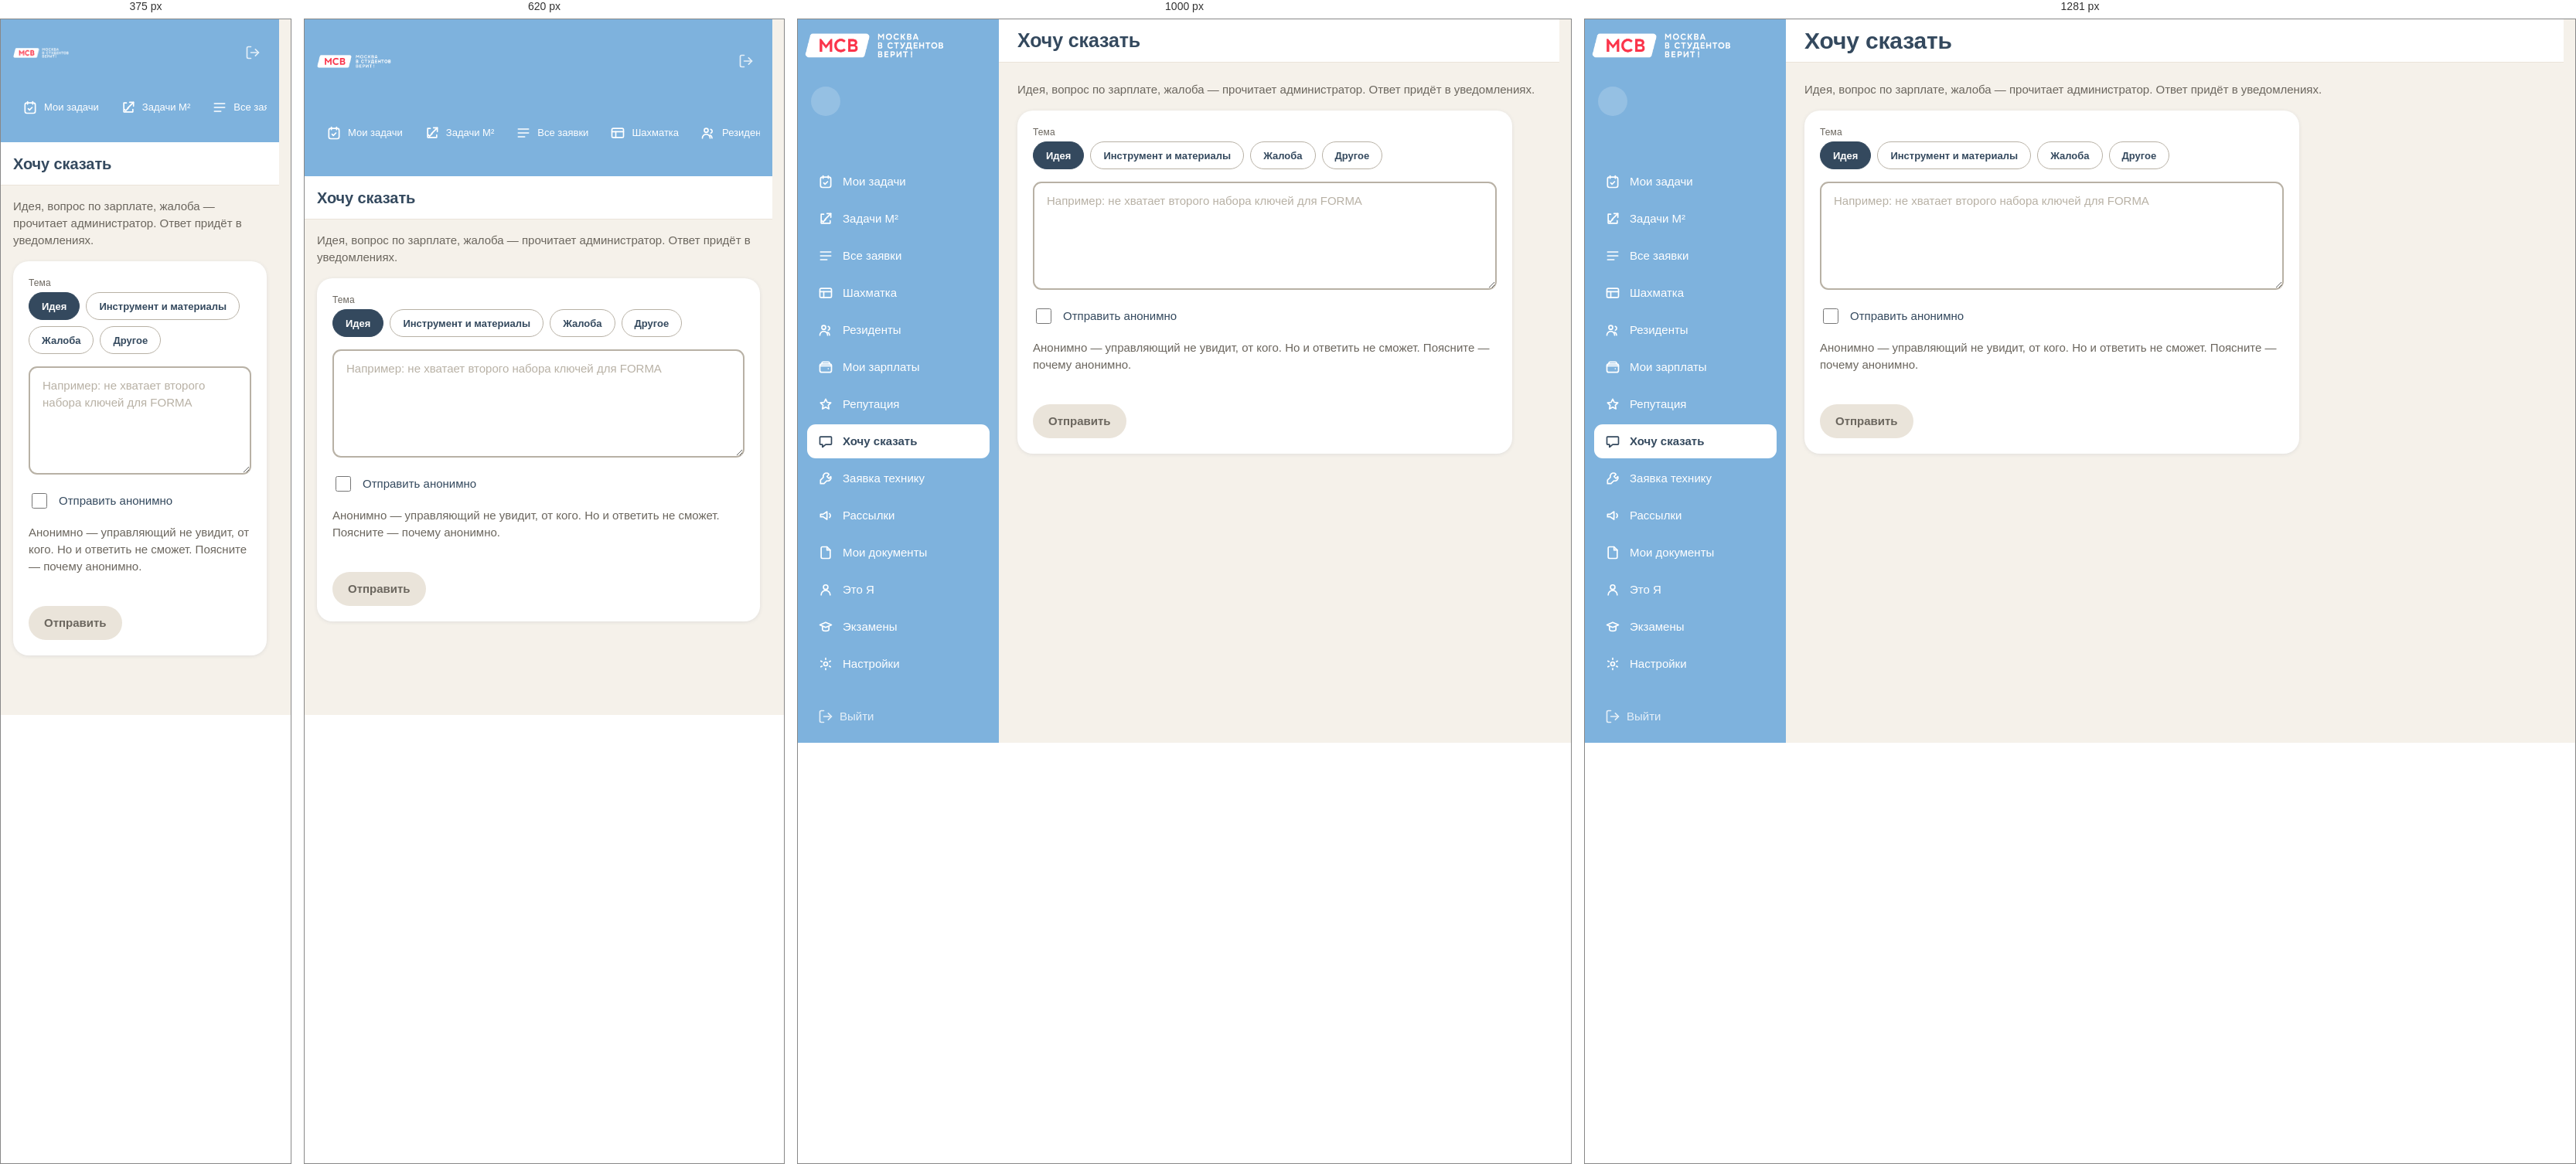
Rendered at 375 px, 620 px, 1000 px and 1281 px, left to right.

<!-- file: staff-say.html -->
<!doctype html>
<!-- © 2026 МСВ. Все права защищены. Сайт и его программное обеспечение охраняются ГК РФ (ст. 1259, 1261). Копирование без разрешения правообладателя запрещено. Подробнее: /legal.html -->
<html lang="ru">
<head>
<meta charset="utf-8">
<meta name="viewport" content="width=device-width, initial-scale=1">
<link rel="icon" href="favicon.svg?v=red-2" type="image/svg+xml">
<meta name="theme-color" content="#7EB2DD">
<title>Хочу сказать — МСВ</title>
<link rel="stylesheet" href="tokens.css">
<script>document.documentElement.classList.add("msv-side-pending");try{if(localStorage.getItem("msv.sideFolded")==="1")document.documentElement.classList.add("msv-side-start-folded");}catch(e){}</script>
<link rel="stylesheet" href="cabinet.css">
<link rel="stylesheet" href="form.css">
<style>
  .set { margin-bottom: var(--msv-s24); padding: var(--msv-s20); background: var(--msv-white); border-radius: var(--msv-r20); box-shadow: var(--msv-e1); }
  .set__title { margin: 0 0 var(--msv-s8); }
  .set__text { margin: 0 0 var(--msv-s16); color: var(--msv-n500); }
  .set__grid { display: grid; grid-template-columns: repeat(auto-fit, minmax(220px, 1fr)); gap: var(--msv-s12); }
  .set .msv-field { margin-bottom: 0; }
  .tog { display: flex; align-items: center; gap: var(--msv-s12); min-height: 44px; cursor: pointer; }
  .tog input { width: 20px; height: 20px; accent-color: var(--msv-red); }
</style>
<style>
  body { --role: var(--msv-sky); --role-ink: var(--msv-graphite); }
</style>
</head>
<body>

<div class="shell">

  <aside class="side">
    <a class="side__logo-link" href="index.html" title="На главную"><img class="side__logo" src="msv-1200-white.png" width="1200" height="209"
         alt="МСВ — Москва в студентов верит!"></a>

    <a class="side__who" href="staff-profile.html" title="Это Я">
      <span class="side__name">&nbsp;</span>
      <span class="side__role">Сотрудник · мастер</span>
    </a>

    <nav class="side__nav" aria-label="Разделы кабинета">
      <a class="side__link" href="cabinet-staff.html">
        <svg width="20" height="20" viewBox="0 0 24 24" fill="none" stroke="currentColor"
             stroke-width="2" stroke-linecap="round" stroke-linejoin="round" aria-hidden="true"><rect x="4" y="5" width="16" height="16" rx="3"/><path d="M8 3v4"/><path d="M16 3v4"/><path d="M9 14l2 2 4-4"/></svg>
        Мои задачи
      </a>
      <!-- Задачник M² (Vikunja) — пока отдельным входом, открывается в новой вкладке; единый вход — после переезда на домен -->
      <a class="side__link" href="http://104.171.138.117:3456/" target="_blank" rel="noopener">
        <svg width="20" height="20" viewBox="0 0 24 24" fill="none" stroke="currentColor"
             stroke-width="2" stroke-linecap="round" stroke-linejoin="round" aria-hidden="true"><path d="M9 5H5v14h14v-4"/><path d="M14 4h6v6"/><path d="M20 4l-9 9"/><path d="M6 15l2 2 4-4"/></svg>
        Задачи M²
      </a>
      <a class="side__link" href="staff-tickets.html">
        <svg width="20" height="20" viewBox="0 0 24 24" fill="none" stroke="currentColor"
             stroke-width="2" stroke-linecap="round" stroke-linejoin="round" aria-hidden="true"><path d="M4 6h16"/><path d="M4 12h16"/><path d="M4 18h10"/></svg>
        Все заявки
      </a>
      <a class="side__link" href="staff-shahmatka.html">
        <svg width="20" height="20" viewBox="0 0 24 24" fill="none" stroke="currentColor"
             stroke-width="2" stroke-linecap="round" stroke-linejoin="round" aria-hidden="true"><rect x="3" y="5" width="18" height="14" rx="2"/><path d="M3 10h18"/><path d="M9 10v9"/></svg>
        Шахматка
      </a>
      <a class="side__link" href="staff-residents.html">
        <svg width="20" height="20" viewBox="0 0 24 24" fill="none" stroke="currentColor"
             stroke-width="2" stroke-linecap="round" stroke-linejoin="round" aria-hidden="true"><circle cx="9" cy="8" r="3"/><path d="M3 20a6 6 0 0 1 12 0"/><path d="M16 6.5a3 3 0 0 1 0 5.8"/><path d="M18 20a5.5 5.5 0 0 0-3-4.6"/></svg>
        Резиденты
      </a>
      <a class="side__link" href="staff-salary.html">
        <svg width="20" height="20" viewBox="0 0 24 24" fill="none" stroke="currentColor"
             stroke-width="2" stroke-linecap="round" stroke-linejoin="round" aria-hidden="true"><rect x="3" y="7" width="18" height="13" rx="3"/><path d="M3 10h18"/><path d="M16 14.5h.01"/><path d="M6 7V6a2 2 0 0 1 2-2h8a2 2 0 0 1 2 2v1"/></svg>
        Мои зарплаты
      </a>
      <a class="side__link" href="staff-reputation.html">
        <svg width="20" height="20" viewBox="0 0 24 24" fill="none" stroke="currentColor"
             stroke-width="2" stroke-linecap="round" stroke-linejoin="round" aria-hidden="true"><path d="M12 4l2.4 5 5.6.8-4 3.9 1 5.5-5-2.7-5 2.7 1-5.5-4-3.9 5.6-.8z"/></svg>
        Репутация
      </a>
      <a class="side__link" href="staff-say.html" aria-current="page">
        <svg width="20" height="20" viewBox="0 0 24 24" fill="none" stroke="currentColor"
             stroke-width="2" stroke-linecap="round" stroke-linejoin="round" aria-hidden="true"><path d="M20 5H4a1 1 0 0 0-1 1v10a1 1 0 0 0 1 1h3v4l5-4h8a1 1 0 0 0 1-1V6a1 1 0 0 0-1-1z"/></svg>
        Хочу сказать
      </a>
      <a class="side__link" href="staff-repair.html">
        <svg width="20" height="20" viewBox="0 0 24 24" fill="none" stroke="currentColor"
             stroke-width="2" stroke-linecap="round" stroke-linejoin="round" aria-hidden="true"><path d="M15 4a5 5 0 0 0-6.6 6.2L4 14.6V20h5.4l4.4-4.4A5 5 0 0 0 20 9l-3 3-3-3 3-3a5 5 0 0 0-2-2z"/></svg>
        Заявка технику
      </a>
      <a class="side__link" href="staff-mailings.html">
        <svg width="20" height="20" viewBox="0 0 24 24" fill="none" stroke="currentColor"
             stroke-width="2" stroke-linecap="round" stroke-linejoin="round" aria-hidden="true"><path d="M4 10v4h4l6 4V6l-6 4z"/><path d="M18 9a4 4 0 0 1 0 6"/></svg>
        Рассылки
      </a>
      <a class="side__link" href="staff-documents.html">
        <svg width="20" height="20" viewBox="0 0 24 24" fill="none" stroke="currentColor"
             stroke-width="2" stroke-linecap="round" stroke-linejoin="round" aria-hidden="true"><path d="M14 3H7a2 2 0 0 0-2 2v14a2 2 0 0 0 2 2h10a2 2 0 0 0 2-2V8z"/><path d="M14 3v5h5"/></svg>
        Мои документы
      </a>
      <a class="side__link" href="staff-profile.html">
        <svg width="20" height="20" viewBox="0 0 24 24" fill="none" stroke="currentColor"
             stroke-width="2" stroke-linecap="round" stroke-linejoin="round" aria-hidden="true"><circle cx="12" cy="8" r="3.5"/><path d="M5 20a7 7 0 0 1 14 0"/></svg>
        Это Я
      </a>
      <a class="side__link" href="staff-exams.html">
        <svg width="20" height="20" viewBox="0 0 24 24" fill="none" stroke="currentColor"
             stroke-width="2" stroke-linecap="round" stroke-linejoin="round" aria-hidden="true"><path d="M3 9l9-4 9 4-9 4z"/><path d="M7 11v5c0 1.4 2.2 2.5 5 2.5s5-1.1 5-2.5v-5"/></svg>
        Экзамены
      </a>
      <a class="side__link" href="staff-settings.html">
        <svg width="20" height="20" viewBox="0 0 24 24" fill="none" stroke="currentColor"
             stroke-width="2" stroke-linecap="round" stroke-linejoin="round" aria-hidden="true"><circle cx="12" cy="12" r="3"/><path d="M12 3v2"/><path d="M12 19v2"/><path d="M4.5 7.5l1.7 1"/><path d="M17.8 15.5l1.7 1"/><path d="M4.5 16.5l1.7-1"/><path d="M17.8 8.5l1.7-1"/></svg>
        Настройки
      </a>
    </nav>

    <div class="side__out">
      <a class="side__exit" href="index.html" data-logout>
        <svg width="20" height="20" viewBox="0 0 24 24" fill="none" stroke="currentColor"
             stroke-width="2" stroke-linecap="round" stroke-linejoin="round" aria-hidden="true">
          <path d="M9 21H5a2 2 0 0 1-2-2V5a2 2 0 0 1 2-2h4"/><path d="M16 17l5-5-5-5"/><path d="M21 12H9"/>
        </svg>
        Выйти
      </a>
    </div>
  </aside>

  <div class="work">
    <header class="work__top">
      <h1 class="msv-sub work__title">Хочу сказать</h1>
    </header>

    <main class="work__body">
      <p class="msv-body" style="margin:0 0 var(--msv-s16);color:var(--msv-n500)">Идея, вопрос по зарплате, жалоба — прочитает администратор. Ответ придёт в уведомлениях.</p>
      <div class="set" style="max-width:640px">
        <p class="msv-note" style="margin-bottom:var(--msv-s4)">Тема</p>
        <div class="chips" role="group" style="margin-bottom:var(--msv-s16)">
          <button class="chip" type="button" aria-pressed="true">Идея</button>
          <button class="chip" type="button" aria-pressed="false">Инструмент и материалы</button>
          <button class="chip" type="button" aria-pressed="false">Жалоба</button>
          <button class="chip" type="button" aria-pressed="false">Другое</button>
        </div>
        <textarea class="msv-area" id="text" maxlength="1500" style="min-height:140px" placeholder="Например: не хватает второго набора ключей для FORMA"></textarea>
        <label class="tog" style="margin-top:var(--msv-s12)"><input type="checkbox" id="anon"> <span>Отправить анонимно</span></label><p class="msv-body" style="margin:var(--msv-s8) 0 var(--msv-form-gap);color:var(--msv-n500)">Анонимно — управляющий не увидит, от кого. Но и ответить не сможет. Поясните — почему анонимно.</p>
        <button class="msv-btn msv-btn--m msv-btn--primary" type="button" id="send" disabled style="margin-top:var(--msv-s12)">Отправить</button>
        <span class="msv-note" id="msg" hidden style="margin-left:var(--msv-s12)"></span>
      </div>
    </main>
  </div>

</div>
<script>
(function () {
  'use strict';
  var send = document.getElementById('send'), text = document.getElementById('text');
  var readOnly = true, busy = false;
  function sync() { send.disabled = readOnly || busy || !text.value.trim(); }
  text.addEventListener('input', sync);
  fetch('/api/auth/me', { credentials: 'same-origin' })
    .then(function (r) { return r.ok ? r.json() : null; })
    .then(function (me) { readOnly = !me || !!me.preview; sync(); })
    .catch(function () { readOnly = true; sync(); });
  document.querySelector('.chips').addEventListener('click', function (e) {
    var c = e.target.closest('.chip'); if (!c) return;
    document.querySelectorAll('.chip').forEach(function (x) { x.setAttribute('aria-pressed', 'false'); });
    c.setAttribute('aria-pressed', 'true');
  });
  document.getElementById('send').addEventListener('click', function () {
    sync(); if (send.disabled) return;
    var t = document.getElementById('text').value.trim(), m = document.getElementById('msg');
    if (!t) { m.textContent = 'Напиши хоть пару слов'; m.hidden = false; return; }
    var body = { topic: document.querySelector('.chip[aria-pressed="true"]').textContent.trim(), text: t, anonymous: document.getElementById('anon').checked };
    function ok() { m.textContent = 'Отправлено. Ответ придёт в уведомлениях.'; m.hidden = false; document.getElementById('text').value = ''; }
    busy = true; sync();
    fetch('/api/feedback', { method: 'POST', credentials: 'same-origin', headers: { 'Content-Type': 'application/json' }, body: JSON.stringify(body) })
      .then(function (r) { if (r.status === 201) ok(); else { m.textContent = 'Не удалось'; m.hidden = false; } })
      .catch(function () { m.textContent = 'Сервер не отвечает'; m.hidden = false; })
      .finally(function () { busy = false; sync(); });
  });
})();
</script>
<script src="mark.js"></script>
<script src="zoom.js"></script>
<script src="edit.js"></script>
<script src="protect.js"></script>
</body>
</html>


/* @media block from tokens.css */
@media (min-width: 768px) {
  :root {
    --msv-h-size: 40px;   --msv-h-line: 45px;
    --msv-sub-size: 25px; --msv-sub-line: 33px;
    --msv-body-size: 15px; --msv-body-line: 22px;
  }
}

/* @media block from tokens.css */
@media (min-width: 1280px) {
  :root {
    --msv-h-size: 48px;   --msv-h-line: 54px;
    --msv-sub-size: 30px; --msv-sub-line: 39px;
  }
}

/* @media block from tokens.css */
@media (min-width: 900px) {
  .page, .form, .onb, .app, .doc { max-width: 720px; }
  .tabbar { max-width: 720px; }
  .bento { grid-template-columns: repeat(4, minmax(0, 1fr)); }
  .form__grid, .set__grid { grid-template-columns: repeat(2, minmax(0, 1fr)); }
  .rows--wide { display: grid; grid-template-columns: repeat(2, minmax(0, 1fr)); gap: var(--msv-s12); }
  .petals { max-width: 640px; }
}

/* @media block from tokens.css */
@media (min-width: 1280px) {
  .page, .form, .onb, .app, .doc { max-width: 800px; }
  .tabbar { max-width: 800px; }
}

/* @media block from tokens.css */
@media (max-width: 480px) {
  .page, .form, .onb { padding-left: var(--msv-s16); padding-right: var(--msv-s16); }
  .doc { padding-left: var(--msv-s16); padding-right: var(--msv-s16); }
  .msv-mark-btn { top: 10px; right: 10px; width: 40px; height: 40px; }
  .edit-bar { right: 60px !important; top: 10px !important; }
  .edit-bar__meta { display: none; }
}

/* @media block from cabinet.css */
@media (max-width: 860px) {
  .shell, .shell--folded { grid-template-columns: 1fr; }
  .side, .shell--folded .side { width: auto; padding: var(--msv-s12) var(--msv-s16); display: grid; grid-template-columns: auto 1fr auto; grid-template-areas: "logo who out" "nav nav nav"; align-items: center; gap: var(--msv-s8) var(--msv-s12); }
  .side__logo, .shell--folded .side__logo { display: block; grid-area: logo; max-width: 96px; margin: 0; opacity: 1; height: auto; }
  .side__who, .shell--folded .side__who { grid-area: who; display: block; margin: 0; padding: 0; }
  .side__name, .side__role { grid-column: auto; }
  .side__who::before { display: none; }
  .side__name, .side__role, .shell--folded .side__name, .shell--folded .side__role { display: block; font-size: 12px; }
  .side__fold { display: none; }                       /* на телефоне сворачивать нечего */
  /* меню — одна горизонтальная лента с прокруткой, без переносов */
  .side__nav, .shell--folded .side__nav { grid-area: nav; flex-direction: row; flex-wrap: nowrap; overflow-x: auto; gap: var(--msv-s4); margin: 0; padding-bottom: 2px; scrollbar-width: none; -webkit-overflow-scrolling: touch; }
  .side__nav::-webkit-scrollbar { display: none; }
  .side__link, .shell--folded .side__link { flex: 0 0 auto; padding: 0 var(--msv-s12); font-size: 13px; justify-content: flex-start; gap: var(--msv-s8); }
  .shell--folded .side__link .side__link-text { display: inline; }
  .side__out, .shell--folded .side__out { grid-area: out; margin: 0; padding: 0; border: 0; }
  .side__exit, .shell--folded .side__exit { padding: 0 var(--msv-s8); font-size: 0; gap: 0; }
  .work__top { height: auto; min-height: 56px; padding: var(--msv-s8) var(--msv-s16); flex-wrap: wrap; gap: var(--msv-s8); }
  .work__body { padding: var(--msv-s16); }
  /* таблицы прокручиваются вбок, не ломая страницу */
  .grid, .rights { display: block; overflow-x: auto; white-space: nowrap; -webkit-overflow-scrolling: touch; }
  .grid thead, .grid tbody, .grid tr, .rights thead, .rights tbody, .rights tr { display: table; width: 100%; table-layout: auto; }
  .grid td, .grid th, .rights td, .rights th { white-space: nowrap; }
  .bar { flex-wrap: wrap; }
  .bar__search { flex: 1 1 100%; }
  .stats { grid-template-columns: repeat(2, minmax(0, 1fr)); }
  .stat__value { font-size: 20px; }
}

/* @media block from cabinet.css */
@media (max-width: 480px) {
  .stats { grid-template-columns: 1fr; }
  .side__logo { max-width: 72px; }
  .side__role { display: none; }
}

/* @media block from cabinet.css */
@media (max-width:860px) {
  .side .side__fold { display:none; }
}

/* @media block from cabinet.css */
@media(max-width:860px){
 .side__personal .side__personal-toggle,.side__personal .side__personal-menu{display:none!important}
 .side__personal-mobile{display:flex;white-space:nowrap}
 .personal-sections{display:flex;flex-wrap:wrap;gap:var(--msv-s8);margin-bottom:var(--msv-s20)}
 .personal-sections .side__link{color:var(--msv-graphite);background:var(--msv-white);border-radius:var(--msv-r12);padding:12px;gap:8px;display:flex;align-items:center}
 .staff-task-grid thead{display:none}
 .staff-task-grid,.staff-task-grid tbody{display:block;width:100%;min-width:0}
 .staff-task-grid tr{display:block;border-bottom:1px solid var(--msv-n100);padding:16px}
 .staff-task-grid td{display:block;border:0;padding:8px 0;white-space:normal;overflow-wrap:break-word}
 .staff-task-grid td:not([colspan]):nth-child(2)::before{content:'Кто и где: ';font-weight:600}
 .staff-task-grid td:not([colspan]):nth-child(3)::before{content:'Срочность: ';font-weight:600}
 .staff-task-grid td:not([colspan]):nth-child(4)::before{content:'Исполнитель: ';font-weight:600}
 .staff-task-grid td:not([colspan]):nth-child(5)::before{content:'Статус: ';font-weight:600}
}

/* @media block from cabinet.css */
@media(max-width:860px) { .side__portrait { display:none; } }

/* @media block from cabinet.css */
@media (min-width:861px) {
  html.msv-side-pending.msv-side-start-folded .shell { grid-template-columns:72px 1fr; }
  .side__who { margin-bottom:48px; }
  .side, .shell--folded .side { padding:12px; --side-logo-left:calc((72px - 54.45px) / 2 - 12px); }
  .side__logo-link { display:flex; align-items:center; height:44px; flex-shrink:0; margin:0 0 16px var(--side-logo-left); }
  .side__logo { width:180px; height:auto; margin:0; }
  .side .msv-mark-btn { display:none; position:relative; top:auto; right:auto; flex-shrink:0; margin:0 0 16px var(--side-logo-left); width:54.45px; height:44px; background:transparent; box-shadow:none; border-radius:0; transform:none; font-size:0; }
  .side .msv-mark-btn img { display:none; }
  .side .msv-mark-btn .side__short-logo { display:block; height:31.35px; width:auto; max-width:none; }
  .shell--folded .side__logo-link { display:none; }
  .shell--folded .side .msv-mark-btn { display:flex; }
  .side__who { grid-template-columns:38px minmax(0,1fr); grid-template-rows:auto auto; align-content:center; min-height:68px; box-sizing:border-box; padding:8px 5px; }
  .side__name { line-height:18px; max-height:36px; overflow:hidden; align-self:end; }
  .side__role { line-height:16px; margin-top:0; align-self:start; white-space:nowrap; overflow:hidden; text-overflow:ellipsis; }
  .shell--folded .side__who { display:grid; width:var(--fold-who-width); flex-shrink:0; justify-content:normal; padding:8px 5px; margin:0 40px 48px 0; }
  .shell--folded .side__name, .shell--folded .side__role { display:block; visibility:hidden; }
  .shell--folded .side__portrait, .shell--folded .side__who::before { width:38px; height:38px; }
  .side__fold { right:auto; z-index:2; }
  .side__link, .shell--folded .side__link { height:44px; min-height:44px; padding:0 14px; justify-content:flex-start; gap:12px; margin:0; }
  .side__link svg, .shell--folded .side__link svg { width:20px; height:20px; }
  .side__exit, .shell--folded .side__exit { padding:0 14px; justify-content:flex-start; }
  .side__exit svg { width:20px; height:20px; flex-shrink:0; }
}

/* @media block from cabinet.css */
@media(max-width:760px) { .grid,.rights { display:table; } .grid thead,.rights thead { display:table-header-group; } .grid tbody,.rights tbody { display:table-row-group; } .grid tfoot {display:table-footer-group;} .grid tr,.rights tr { display:table-row; } .grid th,.grid td,.rights th,.rights td { display:table-cell; } }

/* @media block from form.css */
@media (min-width: 768px) {
  .form { max-width: 640px; padding-left: var(--msv-s32); padding-right: var(--msv-s32); }
  .form__head { margin-left: 0; margin-right: calc(var(--msv-s32) * -1); }
}

/* @media block from form.css */
@media (min-width: 1100px) {
  .form { max-width: 720px; }
}